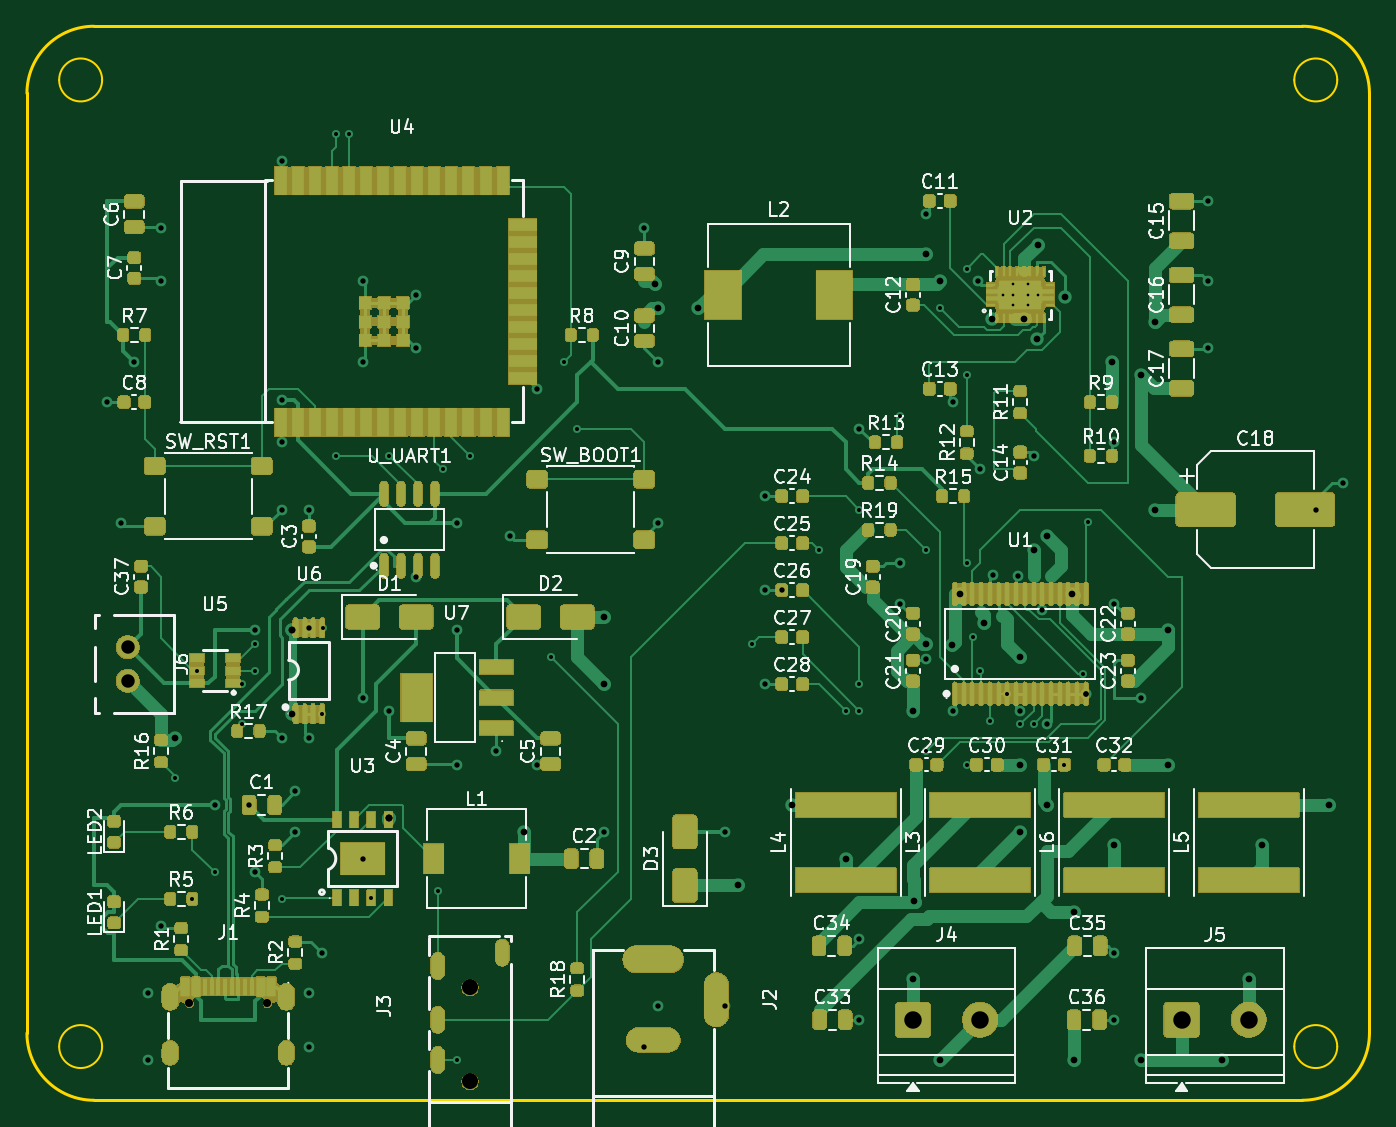
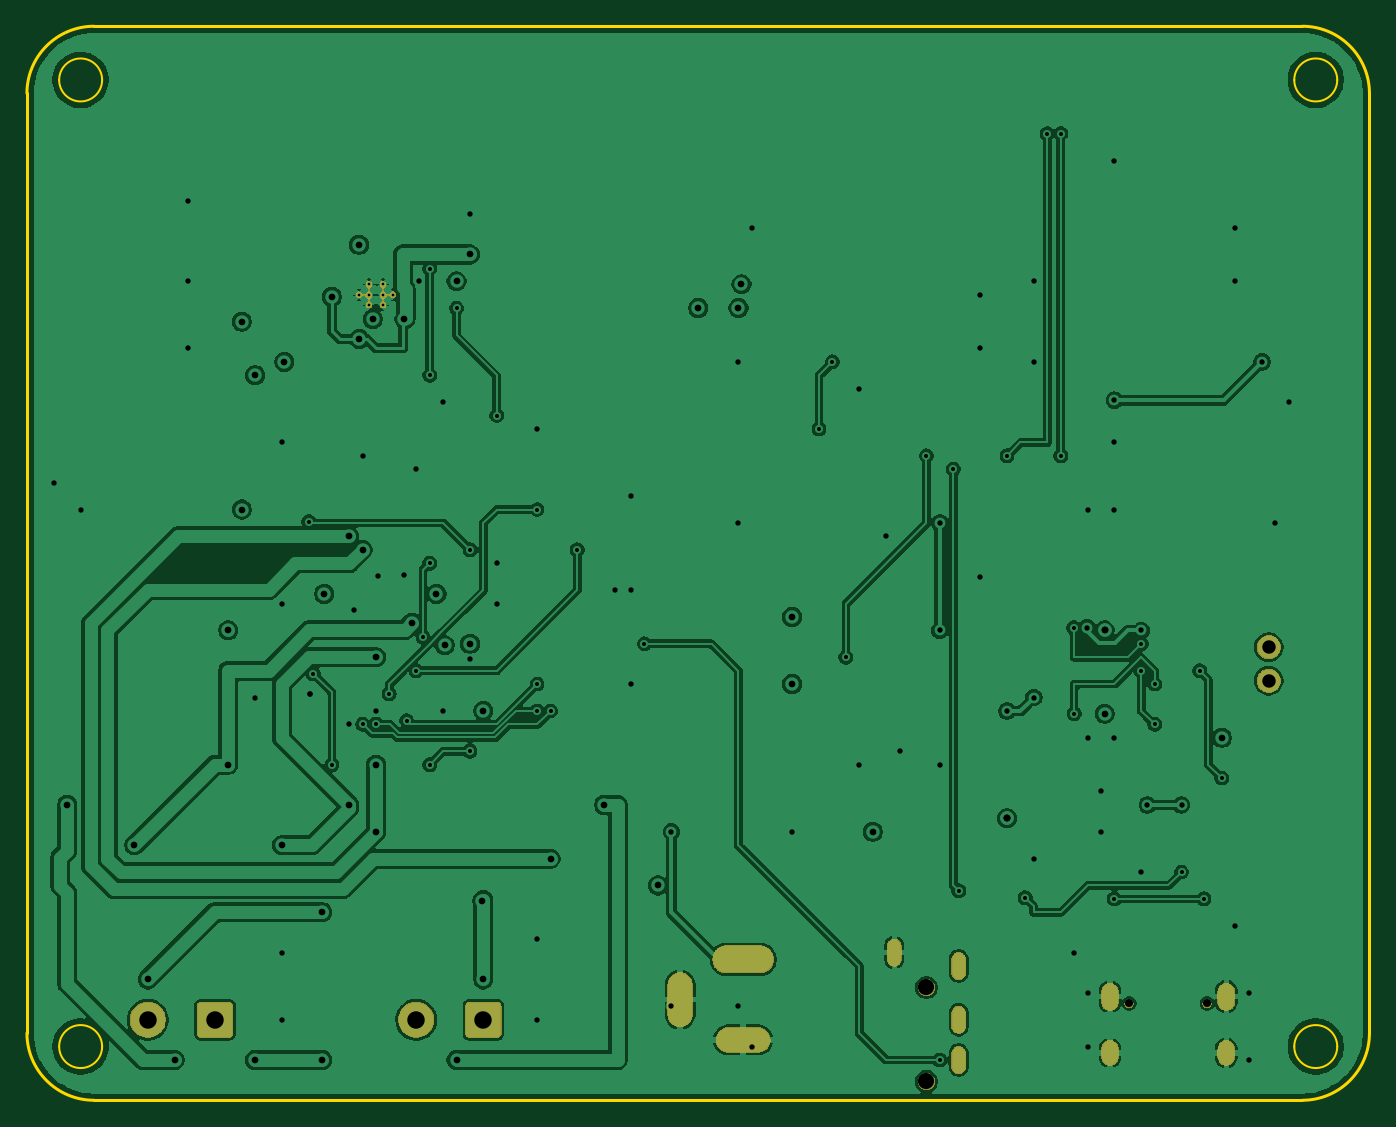
Circuit board: 9 layer files. Board 100.0 x 80.0 mm.
- bottom_copper: AuraForge_50X-B_Cu.gbl (183469 bytes)
- bottom_mask: AuraForge_50X-B_Mask.gbs (51293 bytes)
- bottom_silk: AuraForge_50X-B_Silkscreen.gbo (474 bytes)
- outline: AuraForge_50X-Edge_Cuts.gm1 (1495 bytes)
- top_copper: AuraForge_50X-F_Cu.gtl (67716 bytes)
- top_mask: AuraForge_50X-F_Mask.gts (380682 bytes)
- top_silk: AuraForge_50X-F_Silkscreen.gto (139302 bytes)
- drill: AuraForge_50X-NPTH.drl (276 bytes)
- drill: AuraForge_50X-PTH.drl (4085 bytes)

=== bottom_copper: AuraForge_50X-B_Cu.gbl (183469 bytes, source omitted) ===
=== bottom_mask: AuraForge_50X-B_Mask.gbs (51293 bytes, source omitted) ===
=== bottom_silk: AuraForge_50X-B_Silkscreen.gbo ===
%TF.GenerationSoftware,KiCad,Pcbnew,10.0.5*%
%TF.CreationDate,2026-08-26T15:11:28+05:30*%
%TF.ProjectId,AuraForge_50X,41757261-466f-4726-9765-5f3530582e6b,v1.0*%
%TF.SameCoordinates,Original*%
%TF.FileFunction,Legend,Bot*%
%TF.FilePolarity,Positive*%
%FSLAX46Y46*%
G04 Gerber Fmt 4.6, Leading zero omitted, Abs format (unit mm)*
G04 Created by KiCad (PCBNEW 10.0.5) date 2026-08-26 15:11:28*
%MOMM*%
%LPD*%
G01*
G04 APERTURE LIST*
G04 APERTURE END LIST*
M02*

=== outline: AuraForge_50X-Edge_Cuts.gm1 ===
%TF.GenerationSoftware,KiCad,Pcbnew,10.0.5*%
%TF.CreationDate,2026-08-26T15:11:29+05:30*%
%TF.ProjectId,AuraForge_50X,41757261-466f-4726-9765-5f3530582e6b,v1.0*%
%TF.SameCoordinates,Original*%
%TF.FileFunction,Profile,NP*%
%FSLAX46Y46*%
G04 Gerber Fmt 4.6, Leading zero omitted, Abs format (unit mm)*
G04 Created by KiCad (PCBNEW 10.0.5) date 2026-08-26 15:11:29*
%MOMM*%
%LPD*%
G01*
G04 APERTURE LIST*
%TA.AperFunction,Profile*%
%ADD10C,0.200000*%
%TD*%
%TA.AperFunction,Profile*%
%ADD11C,0.150000*%
%TD*%
G04 APERTURE END LIST*
D10*
X0Y-5000000D02*
X0Y-5000000D01*
G75*
G02*
X5000000Y0I5000000J0D01*
G01*
X95000000Y0D01*
G75*
G02*
X100000000Y-5000000I0J-5000000D01*
G01*
X100000000Y-75000000D01*
G75*
G02*
X95000000Y-80000000I-5000000J0D01*
G01*
X5000000Y-80000000D01*
G75*
G02*
X0Y-75000000I0J5000000D01*
G01*
X0Y-5000000D01*
D11*
X5600000Y-4000000D02*
G75*
G02*
X2400000Y-4000000I-1600000J0D01*
G01*
X2400000Y-4000000D02*
G75*
G02*
X5600000Y-4000000I1600000J0D01*
G01*
X5600000Y-76000000D02*
G75*
G02*
X2400000Y-76000000I-1600000J0D01*
G01*
X2400000Y-76000000D02*
G75*
G02*
X5600000Y-76000000I1600000J0D01*
G01*
X97600000Y-4000000D02*
G75*
G02*
X94400000Y-4000000I-1600000J0D01*
G01*
X94400000Y-4000000D02*
G75*
G02*
X97600000Y-4000000I1600000J0D01*
G01*
X97600000Y-76000000D02*
G75*
G02*
X94400000Y-76000000I-1600000J0D01*
G01*
X94400000Y-76000000D02*
G75*
G02*
X97600000Y-76000000I1600000J0D01*
G01*
M02*

=== top_copper: AuraForge_50X-F_Cu.gtl (67716 bytes, source omitted) ===
=== top_mask: AuraForge_50X-F_Mask.gts (380682 bytes, source omitted) ===
=== top_silk: AuraForge_50X-F_Silkscreen.gto (139302 bytes, source omitted) ===
=== drill: AuraForge_50X-NPTH.drl ===
M48
; DRILL file KiCad 10.0.5 date 2026-08-26T15:11:35
; FORMAT={-:-/ absolute / metric / decimal}
; #@! TF.CreationDate,2026-08-26T15:11:35+05:30
; #@! TF.GenerationSoftware,Kicad,Pcbnew,10.0.5
; #@! TF.FileFunction,NonPlated,1,4,NPTH
FMAT,2
METRIC
%
G90
G05
M30

=== drill: AuraForge_50X-PTH.drl ===
M48
; DRILL file KiCad 10.0.5 date 2026-08-26T15:11:35
; FORMAT={-:-/ absolute / metric / decimal}
; #@! TF.CreationDate,2026-08-26T15:11:35+05:30
; #@! TF.GenerationSoftware,Kicad,Pcbnew,10.0.5
; #@! TF.FileFunction,Plated,1,4,PTH
FMAT,2
METRIC
; #@! TA.AperFunction,Plated,PTH,ComponentDrill
T1C0.200
; #@! TA.AperFunction,Plated,PTH,ViaDrill
T2C0.300
; #@! TA.AperFunction,Plated,PTH,ViaDrill
T3C0.400
; #@! TA.AperFunction,Plated,PTH,ViaDrill
T4C0.500
; #@! TA.AperFunction,Plated,PTH,ComponentDrill
T5C0.500
; #@! TA.AperFunction,Plated,PTH,ComponentDrill
T6C0.600
; #@! TA.AperFunction,Plated,PTH,ComponentDrill
T7C0.800
; #@! TA.AperFunction,Plated,PTH,ComponentDrill
T8C1.000
; #@! TA.AperFunction,Plated,PTH,ComponentDrill
T9C1.200
; #@! TA.AperFunction,Plated,PTH,ComponentDrill
T10C1.300
%
G90
G05
T1
X72.73Y-20.0
X73.48Y-19.23
X73.48Y-20.0
X73.48Y-20.77
X74.53Y-19.23
X74.53Y-20.0
X74.53Y-20.77
X75.28Y-20.0
T2
X11.0Y-56.0
X12.325Y-65.0
X12.65Y-48.0
X14.0Y-63.0
X16.0Y-49.0
X16.0Y-52.0
X17.0Y-46.0
X17.0Y-48.0
X19.0Y-65.0
X21.98Y-51.2
X22.03Y-44.8
X23.0Y-8.0
X23.0Y-32.0
X24.0Y-8.0
X25.64Y-64.91
X27.0Y-32.0
X30.6Y-64.4
X31.0Y-33.0
X32.0Y-77.0
X33.0Y-32.0
X39.0Y-47.0
X40.0Y-25.0
X41.0Y-30.0
X54.0Y-46.0
X59.0Y-39.0
X61.0Y-51.0
X62.0Y-36.0
X62.0Y-49.0
X62.0Y-51.0
X65.0Y-29.0
X67.0Y-39.0
X67.0Y-54.0
X68.0Y-21.0
X70.0Y-18.05
X70.0Y-26.0
X70.0Y-40.0
X70.0Y-55.0
X70.5Y-45.5
X71.0Y-48.0
X71.72Y-51.72
X73.02Y-49.72
X74.0Y-52.0
X75.0Y-52.0
X77.275Y-55.0
X78.672Y-48.228
X79.0Y-36.9
T3
X6.0Y-28.0
X7.0Y-37.0
X8.0Y-25.0
X9.0Y-72.0
X9.0Y-77.0
X10.0Y-15.0
X10.0Y-19.0
X10.0Y-67.0
X14.0Y-58.0
X16.55Y-58.0
X17.0Y-45.0
X17.0Y-63.0
X19.0Y-10.0
X19.0Y-27.85
X19.0Y-31.0
X19.0Y-36.0
X19.0Y-53.0
X20.0Y-57.0
X20.0Y-60.0
X21.0Y-36.0
X21.0Y-53.0
X21.0Y-72.0
X21.0Y-76.0
X21.03Y-44.8
X22.0Y-69.0
X25.0Y-19.0
X25.0Y-25.0
X25.0Y-50.0
X25.0Y-62.0
X27.0Y-51.0
X29.0Y-20.0
X29.0Y-24.0
X29.0Y-41.0
X32.0Y-37.0
X32.0Y-45.0
X32.0Y-55.0
X34.97Y-53.97
X36.0Y-38.0
X38.0Y-27.0
X38.0Y-55.0
X43.0Y-60.0
X46.0Y-15.0
X46.0Y-76.0
X47.0Y-25.0
X47.0Y-37.0
X47.0Y-73.0
X52.0Y-60.0
X52.0Y-73.0
X55.0Y-35.0
X55.0Y-42.0
X55.0Y-49.0
X56.225Y-42.0
X62.0Y-30.0
X62.0Y-68.0
X62.0Y-74.0
X65.0Y-40.0
X65.0Y-43.0
X67.0Y-14.0
X67.0Y-47.15
X69.0Y-28.0
X69.0Y-51.0
X70.817Y-18.978
X71.0Y-33.0
X71.927Y-40.886
X73.83Y-40.955
X74.0Y-51.0
X75.0Y-32.0
X75.63Y-43.484
X76.0Y-52.0
X78.88Y-49.72
X78.88Y-49.72
X81.0Y-31.0
X81.0Y-43.0
X81.0Y-69.0
X81.0Y-74.0
X83.0Y-50.0
X88.0Y-13.0
X88.0Y-19.0
X88.0Y-24.0
X96.0Y-36.0
X98.0Y-34.0
T4
X11.0Y-53.0
X19.73Y-45.0
X19.73Y-45.0
X19.73Y-51.2
X27.0Y-59.0
X27.0Y-59.0
X27.0Y-59.0
X37.0Y-60.0
X43.0Y-44.0
X43.0Y-49.0
X46.775Y-19.225
X47.0Y-21.0
X50.0Y-21.0
X53.0Y-64.0
X57.0Y-58.0
X61.0Y-62.0
X66.0Y-51.0
X66.0Y-71.0
X66.085Y-65.171
X67.0Y-17.0
X67.0Y-46.0
X68.0Y-19.0
X68.0Y-77.0
X68.881Y-46.119
X69.498Y-42.28
X71.325Y-44.457
X71.878Y-21.826
X74.0Y-47.0
X74.0Y-55.0
X74.0Y-60.0
X74.25Y-21.825
X75.0Y-39.0
X75.236Y-23.294
X75.274Y-16.274
X76.0Y-38.0
X76.0Y-58.0
X77.295Y-20.156
X77.852Y-42.28
X78.0Y-66.0
X78.0Y-77.0
X80.825Y-25.0
X81.0Y-61.0
X83.0Y-26.0
X83.0Y-77.0
X84.0Y-22.0
X84.0Y-36.0
X85.0Y-45.0
X85.0Y-55.0
X89.0Y-77.0
X91.0Y-71.0
X92.0Y-61.0
X97.0Y-58.0
T6
X12.1Y-72.79
X17.9Y-72.79
T8
X7.5Y-46.25
X7.5Y-48.75
T9
X33.0Y-71.6
X33.0Y-78.6
T10
X66.0Y-74.0
X71.0Y-74.0
X86.0Y-74.0
X91.0Y-74.0
T5
G00X30.6Y-70.5
M15
G01X30.6Y-69.5
M16
G05
G00X30.6Y-74.5
M15
G01X30.6Y-73.5
M16
G05
G00X30.6Y-77.5
M15
G01X30.6Y-76.5
M16
G05
G00X35.4Y-69.5
M15
G01X35.4Y-68.5
M16
G05
T7
G00X10.67Y-71.94
M15
G01X10.67Y-72.64
M16
G05
G00X10.67Y-76.27
M15
G01X10.67Y-76.67
M16
G05
G00X19.33Y-71.94
M15
G01X19.33Y-72.64
M16
G05
G00X19.33Y-76.27
M15
G01X19.33Y-76.67
M16
G05
T8
G00X45.4Y-69.5
M15
G01X47.9Y-69.5
M16
G05
G00X47.65Y-75.5
M15
G01X45.65Y-75.5
M16
G05
G00X51.35Y-71.5
M15
G01X51.35Y-73.5
M16
G05
M30
